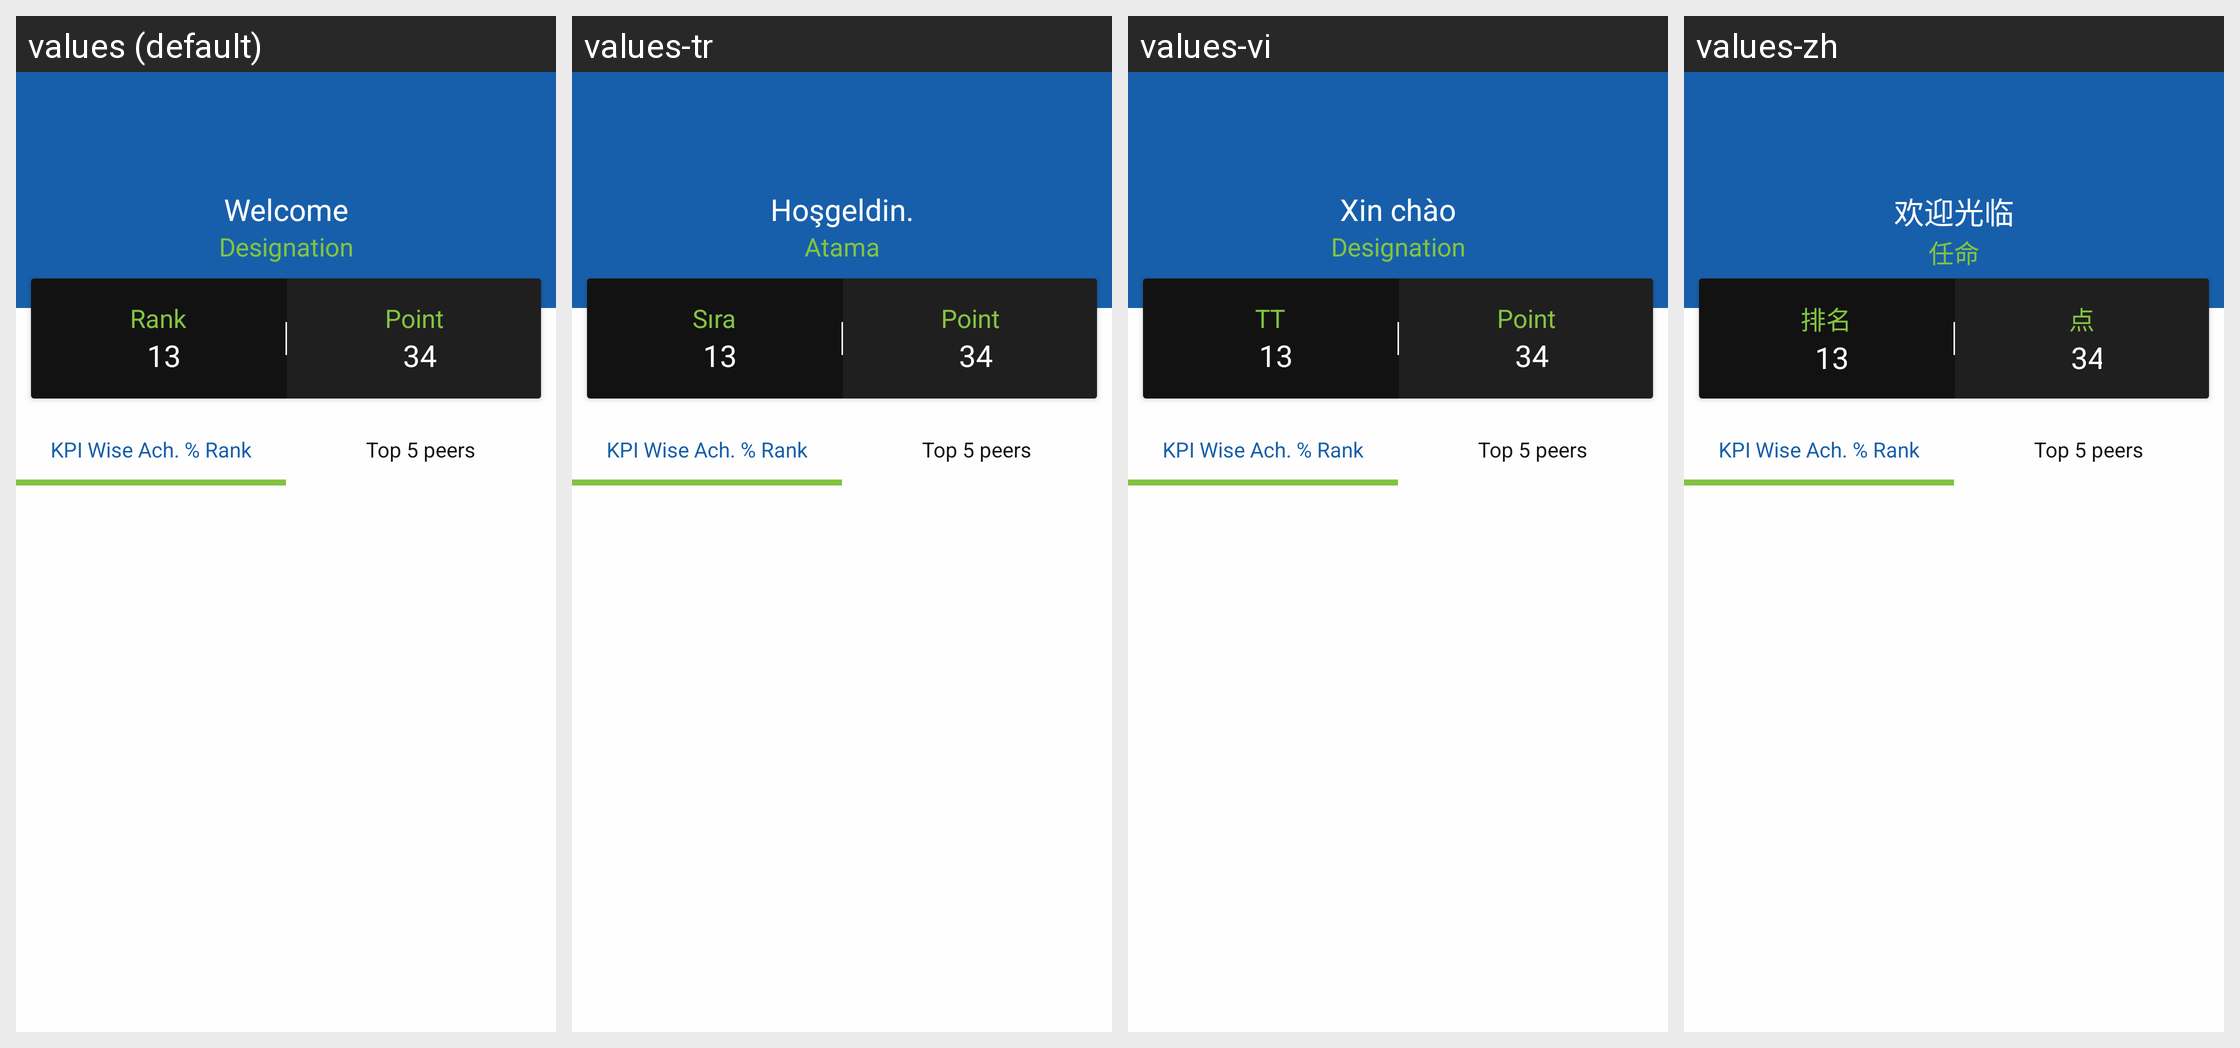

The same Android screen rendered under several of its app's locales, left to right. List the strings drawn on it with the default value and each locale's translation.
Android screen res/layout/fragment_mvp.xml rendered under 4 locales, left to right: values (default), values-tr, values-vi, values-zh. Device: Nexus 5 (rendered at 1080×1920; each locale shown at half size, 540×960, under a caption strip naming it); theme MVPTheme.Blue.
Other locales in the repository, not shown: values-ar, values-es, values-fr, values-in, values-lo, values-th.
Strings drawn on this screen, with the default value and each locale's value (text and hints the layout hard-codes, and strings that could not be matched under every locale, appear in the picture but are not listed):

welcome
  values: Welcome
  values-tr: Hoşgeldin.
  values-vi: Xin chào
  values-zh: 欢迎光临

designation
  values: Designation
  values-tr: Atama
  values-vi: Designation
  values-zh: 任命

rank
  values: Rank
  values-tr: Sıra
  values-vi: TT
  values-zh: 排名

points
  values: Point
  values-tr: Point
  values-vi: Point
  values-zh: 点

mvp_kpi_tab1_text
  values: KPI Wise Ach. % Rank
  values-tr: KPI Wise Ach. % Rank  [not translated; the default value is used]
  values-vi: KPI Wise Ach. % Rank  [not translated; the default value is used]
  values-zh: KPI Wise Ach. % Rank  [not translated; the default value is used]

mvp_kpi_tab2_text
  values: Top 5 peers
  values-tr: Top 5 peers  [not translated; the default value is used]
  values-vi: Top 5 peers  [not translated; the default value is used]
  values-zh: Top 5 peers  [not translated; the default value is used]
